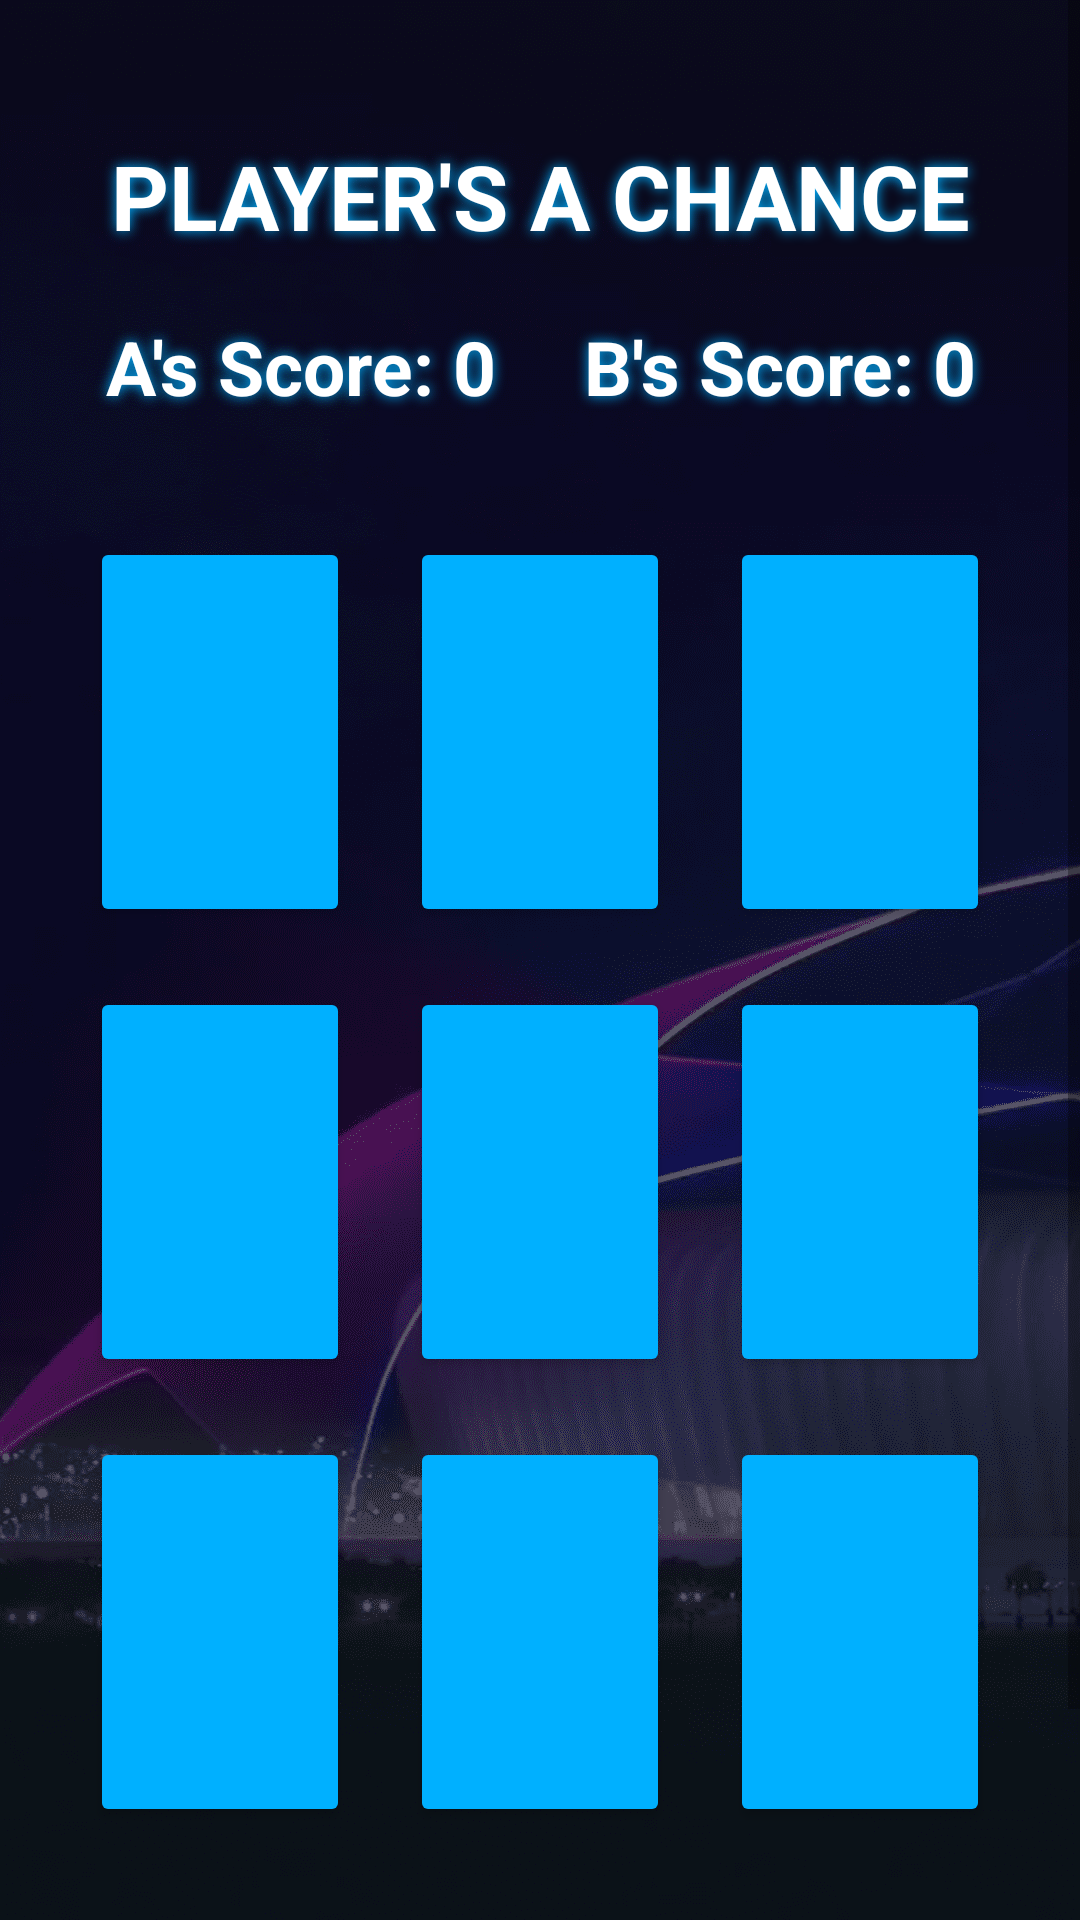

The Android layout XML behind this screen, and the referenced resources:
<!-- AndroidManifest.xml: application theme Theme.DanbamPub -->
<!-- res/layout/activity_tiktak.xml -->
<?xml version="1.0" encoding="utf-8"?>
<androidx.constraintlayout.widget.ConstraintLayout xmlns:android="http://schemas.android.com/apk/res/android"
    xmlns:app="http://schemas.android.com/apk/res-auto"
    xmlns:tools="http://schemas.android.com/tools"
    android:layout_width="match_parent"
    android:layout_height="match_parent"
    android:background="@drawable/bg"
    tools:context=".mini.Tiktak">

    <ScrollView
        android:layout_width="match_parent"
        android:layout_height="match_parent"
        app:layout_constraintBottom_toBottomOf="parent"
        app:layout_constraintEnd_toEndOf="parent"
        app:layout_constraintStart_toStartOf="parent"
        app:layout_constraintTop_toTopOf="parent"
        app:layout_constraintVertical_bias="0.0">

        <LinearLayout
            android:layout_width="match_parent"
            android:layout_height="wrap_content"
            android:layout_marginTop="20dp"
            android:orientation="vertical">

            <TextView
                android:id="@+id/textView"
                android:layout_width="match_parent"
                android:layout_height="match_parent"
                android:layout_marginHorizontal="20dp"
                android:layout_marginTop="25dp"
                android:gravity="center"
                android:shadowColor="#00B0FF"
                android:shadowRadius="10"
                android:text="PLAYER'S A CHANCE"
                android:textColor="@color/white"
                android:textSize="30sp"
                android:textStyle="bold"
                app:layout_constraintBottom_toBottomOf="parent"
                app:layout_constraintEnd_toEndOf="parent"
                app:layout_constraintHorizontal_bias="0.498"
                app:layout_constraintStart_toStartOf="parent"
                app:layout_constraintTop_toTopOf="parent"
                app:layout_constraintVertical_bias="0.073" />

            <LinearLayout
                android:layout_width="match_parent"
                android:layout_height="match_parent"
                android:layout_marginHorizontal="20dp"
                android:layout_marginTop="20dp"
                android:orientation="horizontal">


                <TextView
                    android:id="@+id/textView2"
                    android:layout_width="match_parent"
                    android:layout_height="wrap_content"
                    android:layout_weight="1"
                    android:gravity="center"
                    android:shadowColor="#00B0FF"
                    android:shadowRadius="10"
                    android:text="@string/a_s_score_0"
                    android:textColor="@color/white"
                    android:textSize="25sp"
                    android:textStyle="bold" />

                <TextView
                    android:id="@+id/textView3"
                    android:layout_width="match_parent"
                    android:layout_height="wrap_content"
                    android:layout_weight="1"
                    android:gravity="center"
                    android:shadowColor="#00B0FF"
                    android:shadowRadius="10"
                    android:text="@string/b_s_score_0"
                    android:textColor="@color/white"
                    android:textSize="25sp"
                    android:textStyle="bold" />
            </LinearLayout>


            <LinearLayout
                android:layout_width="match_parent"
                android:layout_height="150dp"
                android:layout_marginHorizontal="20dp"
                android:layout_marginTop="30dp"
                android:layout_weight="1"
                android:orientation="horizontal">

                <Button
                    android:id="@+id/button1"
                    android:layout_width="wrap_content"
                    android:layout_height="match_parent"
                    android:layout_margin="10dp"
                    android:layout_weight="1"
                    android:backgroundTint="#00B0FF"
                    android:contentDescription="@string/button"
                    tools:ignore="ButtonStyle,NestedWeights" />

                <Button
                    android:id="@+id/button2"
                    android:layout_width="wrap_content"
                    android:layout_height="match_parent"
                    android:layout_margin="10dp"
                    android:layout_weight="1"
                    android:backgroundTint="#00B0FF"
                    android:contentDescription="@string/button"
                    tools:ignore="ButtonStyle" />

                <Button
                    android:id="@+id/button3"
                    android:layout_width="wrap_content"
                    android:layout_height="match_parent"
                    android:layout_margin="10dp"
                    android:layout_weight="1"
                    android:backgroundTint="#00B0FF"
                    android:contentDescription="@string/button"
                    tools:ignore="ButtonStyle" />
            </LinearLayout>

            <LinearLayout
                android:layout_width="match_parent"
                android:layout_height="150dp"
                android:layout_marginHorizontal="20dp"
                android:layout_weight="1"
                android:orientation="horizontal">

                <Button
                    android:id="@+id/button4"
                    android:layout_width="wrap_content"
                    android:layout_height="match_parent"
                    android:layout_margin="10dp"
                    android:layout_weight="1"
                    android:backgroundTint="#00B0FF"
                    android:contentDescription="@string/button"
                    tools:ignore="ButtonStyle,NestedWeights" />

                <Button
                    android:id="@+id/button5"
                    android:layout_width="wrap_content"
                    android:layout_height="match_parent"
                    android:layout_margin="10dp"
                    android:layout_weight="1"
                    android:backgroundTint="#00B0FF"
                    android:contentDescription="@string/button"
                    tools:ignore="ButtonStyle" />

                <Button
                    android:id="@+id/button6"
                    android:layout_width="wrap_content"
                    android:layout_height="match_parent"
                    android:layout_margin="10dp"
                    android:layout_weight="1"
                    android:backgroundTint="#00B0FF"
                    android:contentDescription="@string/button"
                    tools:ignore="ButtonStyle" />
            </LinearLayout>

            <LinearLayout
                android:layout_width="match_parent"
                android:layout_height="150dp"
                android:layout_marginHorizontal="20dp"
                android:layout_weight="1"
                android:orientation="horizontal">

                <Button
                    android:id="@+id/button7"
                    android:layout_width="wrap_content"
                    android:layout_height="match_parent"
                    android:layout_margin="10dp"
                    android:layout_weight="1"
                    android:backgroundTint="#00B0FF"
                    android:contentDescription="@string/button"
                    tools:ignore="ButtonStyle,NestedWeights" />

                <Button
                    android:id="@+id/button8"
                    android:layout_width="wrap_content"
                    android:layout_height="match_parent"
                    android:layout_margin="10dp"
                    android:layout_weight="1"
                    android:backgroundTint="#00B0FF"
                    android:contentDescription="@string/button"
                    tools:ignore="ButtonStyle" />

                <Button
                    android:id="@+id/button9"
                    android:layout_width="wrap_content"
                    android:layout_height="match_parent"
                    android:layout_margin="10dp"
                    android:layout_weight="1"
                    android:backgroundTint="#00B0FF"
                    android:contentDescription="@string/button"
                    tools:ignore="ButtonStyle" />

            </LinearLayout>

            <LinearLayout
                android:layout_width="wrap_content"
                android:layout_height="wrap_content"
                android:layout_gravity="center"
                android:layout_marginHorizontal="20dp"
                android:layout_marginBottom="20dp"
                android:layout_weight="1"
                android:orientation="horizontal">

                <Button
                    android:id="@+id/button_newGame"
                    style="@style/Widget.App.Button.OutlinedButton.IconOnly"
                    android:layout_width="150dp"
                    android:layout_height="60dp"
                    android:layout_gravity="center"
                    android:layout_margin="10dp"
                    android:contentDescription="@string/button"
                    android:shadowColor="#00B0FF"
                    android:shadowRadius="10"
                    android:text="@string/start_new_game"
                    android:textColor="@color/white"
                    android:textSize="20sp"
                    android:textStyle="bold"
                    app:strokeColor="#00B0FF"
                    app:strokeWidth="5dp"
                    tools:ignore="ButtonStyle" />

                <Button
                    android:id="@+id/button_reset"
                    style="@style/Widget.App.Button.OutlinedButton.IconOnly"
                    android:layout_width="150dp"
                    android:layout_height="60dp"
                    android:layout_gravity="center"
                    android:layout_margin="10dp"
                    android:contentDescription="@string/button"
                    android:shadowColor="#00B0FF"
                    android:shadowRadius="10"
                    android:text="@string/reset_the_game"
                    android:textColor="@color/white"
                    android:textSize="20sp"
                    android:textStyle="bold"
                    app:strokeColor="#00B0FF"
                    app:strokeWidth="5dp"
                    tools:ignore="ButtonStyle" />

            </LinearLayout>
        </LinearLayout>
    </ScrollView>
</androidx.constraintlayout.widget.ConstraintLayout>
<!-- resources referenced by this layout -->
<resources>
  <!-- drawable bg: png bitmap (drawable, 242690 bytes) -->
  <string name="a_s_score_0">A\'s Score: 0</string>
  <string name="b_s_score_0">B\'s Score: 0</string>
  <string name="button">clickable_button</string>
  <string name="reset_the_game">Reset</string>
  <string name="start_new_game">Start</string>
  <style name="Widget.App.Button.OutlinedButton.IconOnly" parent="Widget.MaterialComponents.Button.OutlinedButton">
          <item name="iconPadding">15dp</item>
          <item name="android:insetTop">0dp</item>
          <item name="android:insetBottom">0dp</item>
          <item name="android:paddingLeft">20dp</item>
          <item name="android:paddingRight">20dp</item>
          <item name="android:minWidth">48dp</item>
          <item name="android:minHeight">48dp</item>
      </style>
  <style name="Theme.DanbamPub" parent="Theme.MaterialComponents.DayNight.NoActionBar">
          
          <item name="colorPrimary">@color/purple_500</item>
          <item name="colorPrimaryVariant">@color/purple_700</item>
          <item name="colorOnPrimary">@color/white</item>
          
          <item name="colorSecondary">@color/teal_200</item>
          <item name="colorSecondaryVariant">@color/teal_700</item>
          <item name="colorOnSecondary">@color/black</item>
          
          <item name="android:statusBarColor">?attr/colorPrimaryVariant</item>
          
      </style>
  <!-- not gathered from this repository: default colours our renderer supplied (Android Studio template values) -->
  <color name="purple_500">#FF6200EE</color>
  <color name="purple_700">#FF3700B3</color>
  <color name="teal_200">#FF03DAC5</color>
  <color name="teal_700">#FF018786</color>
  <color name="black">#FF000000</color>
  <color name="white">#FFFFFFFF</color>
</resources>
